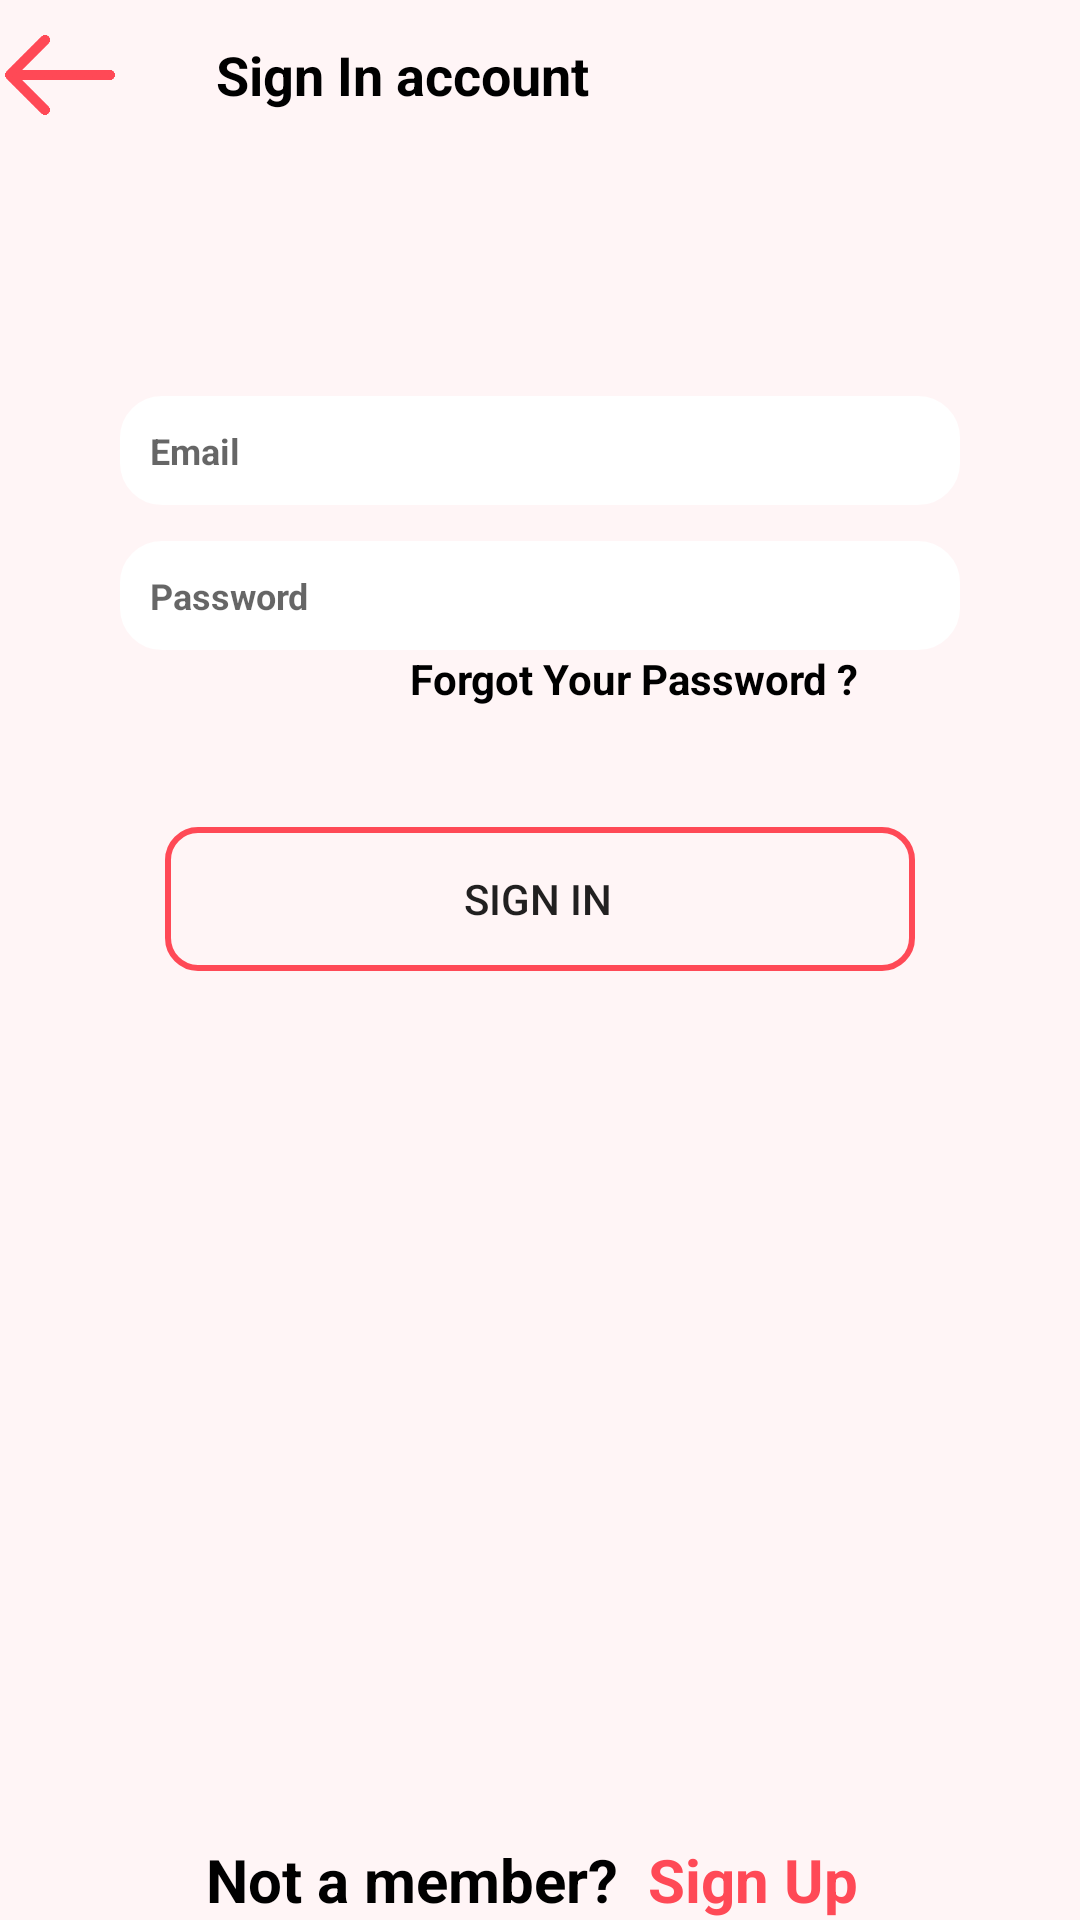

Produce the Android XML layout that renders to this screen, including the resource entries it uses.
<!-- AndroidManifest.xml: application theme Theme.StarPharma -->
<!-- res/layout/activity_login.xml -->
<?xml version="1.0" encoding="utf-8"?>
<LinearLayout xmlns:android="http://schemas.android.com/apk/res/android"
    xmlns:app="http://schemas.android.com/apk/res-auto"
    xmlns:tools="http://schemas.android.com/tools"
    android:layout_width="match_parent"
    android:layout_height="match_parent"
    android:orientation="vertical"
    android:background="@color/bgcolor"
    tools:context=".Activities.LoginActivity">


    <LinearLayout
        android:layout_width="match_parent"
        android:layout_height="50dp"
        android:weightSum="5">
        <LinearLayout
            android:layout_width="match_parent"
            android:layout_height="wrap_content"
            android:layout_weight="4"
            android:orientation="vertical">

            <ImageView
                android:id="@+id/btn_back"
                android:layout_width="40dp"
                android:layout_height="match_parent"
                android:src="@drawable/back_arrow"/>

        </LinearLayout>
        <LinearLayout
            android:layout_width="match_parent"
            android:layout_height="match_parent"
            android:layout_weight="1"
            android:gravity="center"
            android:orientation="vertical">


            <TextView
                android:layout_width="match_parent"
                android:layout_height="wrap_content"
                android:textStyle="bold"
                android:textSize="18dp"
                android:textColor="@color/black"
                android:text="Sign In account"
                />


        </LinearLayout>


    </LinearLayout>

    <LinearLayout
        android:layout_width="match_parent"
        android:layout_height="wrap_content"
        android:orientation="vertical"
        android:layout_marginTop="70dp">




        <EditText
            android:id="@+id/ed_email"
            android:layout_width="match_parent"
            android:layout_height="wrap_content"
            android:hint="Email"
            android:padding="10dp"
            android:textSize="12sp"
            android:textStyle="bold"
            android:textColor="@color/white"
            android:layout_marginStart="40dp"
            android:layout_marginEnd="40dp"
            android:layout_marginTop="12dp"
            android:inputType="textEmailAddress"
            android:maxLines="1"
            android:maxLength="15"
            android:background="@drawable/rounded_corner"/>

        <EditText
            android:id="@+id/ed_password"
            android:layout_width="match_parent"
            android:layout_height="wrap_content"
            android:hint="Password"
            android:padding="10dp"
            android:textSize="12sp"
            android:textStyle="bold"
            android:textColor="@color/white"
            android:layout_marginStart="40dp"
            android:layout_marginEnd="40dp"
            android:layout_marginTop="12dp"
            android:inputType="textPassword"
            android:maxLines="1"
            android:maxLength="15"
            android:background="@drawable/rounded_corner"/>
        <TextView
            android:id="@+id/tv_forgotpassword"
            android:layout_width="wrap_content"
            android:layout_height="wrap_content"
            android:text="Forgot Your Password ?"
            android:textStyle="bold"
            android:ems="10"
            android:textColor="@color/black"
            android:layout_gravity="right"
            android:layout_marginEnd="60dp"/>

        <Button
            android:id="@+id/ed_btn"
            android:layout_width="250dp"
            android:layout_height="wrap_content"
            android:layout_marginTop="40sp"
            android:text="SIGN IN"
            android:layout_gravity="center"
            android:background="@drawable/custom_button"/>





    </LinearLayout>

    <LinearLayout
        android:layout_width="match_parent"
        android:layout_height="match_parent"
        android:orientation="horizontal"
        android:gravity="bottom|center">

        <TextView
            android:layout_width="wrap_content"
            android:layout_height="wrap_content"
            android:text="Not a member?"
            android:textSize="20sp"
            android:textStyle="bold"
            android:textColor="@color/black"/>

        <TextView
            android:id="@+id/tv_signin"
            android:layout_width="wrap_content"
            android:layout_height="wrap_content"
            android:text="Sign Up "
            android:paddingLeft="10dp"
            android:textSize="20sp"
            android:textStyle="bold"
            android:textColor="@color/magentapink"/>

    </LinearLayout>
</LinearLayout>
<!-- resources referenced by this layout -->
<resources>
  <color name="bgcolor">#FFF5F6</color>
  
  
  
      //onboarding colors
  <color name="black">#FF000000</color>
  <color name="magentapink">#FF4956</color>
  <color name="white">#FFFFFFFF</color>
  <!-- drawable back_arrow: png bitmap (drawable, 8491 bytes) -->
  <!-- drawable custom_button (drawable) -->
  <?xml version="1.0" encoding="utf-8"?>
  <shape xmlns:android="http://schemas.android.com/apk/res/android"
      android:shape="rectangle">
  
  
      <padding android:left="6dp"
          android:top="7dp"
          android:right="7dp"
          android:bottom="7dp" />
      <stroke
          android:width="2dip"
          android:color="@color/magentapink" />
      <corners android:radius= "10dp" />
  
  </shape>
  <!-- drawable rounded_corner (drawable) -->
  <?xml version="1.0" encoding="utf-8"?>
  <shape xmlns:android="http://schemas.android.com/apk/res/android"
      android:shape="rectangle" >
  
      <corners android:radius="12dp" />
  
      
      <stroke android:width="4dp"
              android:color="#ffffff"
          />
  
      
      <solid android:color="#ffffff" />
  </shape>
  <style name="Theme.StarPharma" parent="Theme.MaterialComponents.DayNight.NoActionBar">
          
         // <item name="colorPrimary">@color/magentapink</item>
          <item name="colorPrimaryVariant">@color/purple_700</item>
          <item name="colorOnPrimary">@color/white</item>
          
          <item name="colorSecondary">@color/teal_200</item>
          <item name="colorSecondaryVariant">@color/teal_700</item>
          <item name="colorOnSecondary">@color/black</item>
          
          <item name="android:statusBarColor" tools:targetApi="l">?attr/colorPrimaryVariant</item>
          
      </style>
  <color name="purple_700">#FF3700B3</color>
  <color name="teal_200">#FF03DAC5</color>
  <color name="teal_700">#FF018786</color>
</resources>
